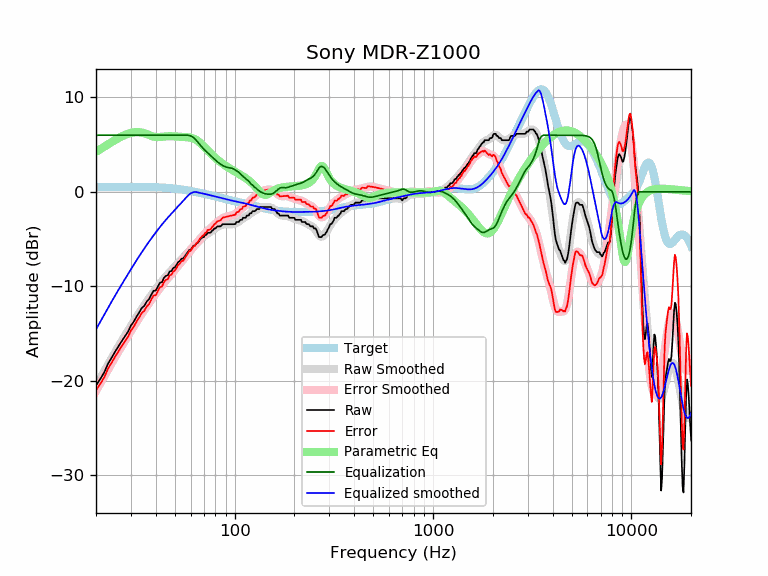

The file beside this chart, header and first rows:
frequency, raw, error, smoothed, error_smoothed, equalization, parametric_eq, equalized_raw, equalized_smoothed, target
20, -20.51, -21.03, -20.57, -21.09, 6.00, 4.24, -14.51, -14.57, 0.52
21, -19.83, -20.35, -19.77, -20.29, 6.00, 4.52, -13.83, -13.77, 0.52
22, -19.13, -19.65, -19.01, -19.54, 6.00, 4.79, -13.13, -13.01, 0.52
23, -18.19, -18.72, -18.29, -18.82, 6.00, 5.04, -12.19, -12.29, 0.53
24, -17.55, -18.08, -17.61, -18.13, 6.00, 5.28, -11.55, -11.61, 0.53
25, -16.90, -17.43, -16.96, -17.49, 6.00, 5.50, -10.90, -10.96, 0.53
26, -16.33, -16.86, -16.35, -16.88, 6.00, 5.70, -10.33, -10.35, 0.53
27, -15.79, -16.32, -15.77, -16.31, 6.00, 5.88, -9.79, -9.77, 0.53
28, -15.29, -15.82, -15.22, -15.76, 6.00, 6.03, -9.29, -9.22, 0.53
29, -14.81, -15.34, -14.70, -15.23, 6.00, 6.15, -8.81, -8.70, 0.53
30, -14.15, -14.68, -14.20, -14.73, 6.00, 6.25, -8.15, -8.20, 0.53
31, -13.75, -14.28, -13.72, -14.25, 6.00, 6.31, -7.75, -7.72, 0.53
32, -13.22, -13.75, -13.26, -13.79, 6.00, 6.34, -7.22, -7.26, 0.53
33, -12.78, -13.31, -12.82, -13.35, 6.00, 6.33, -6.78, -6.82, 0.53
34, -12.31, -12.84, -12.40, -12.93, 6.00, 6.29, -6.31, -6.40, 0.53
35, -12.08, -12.60, -12.01, -12.53, 6.00, 6.22, -6.08, -6.01, 0.52
36, -11.63, -12.15, -11.63, -12.15, 6.00, 6.13, -5.63, -5.63, 0.52
37, -11.37, -11.88, -11.27, -11.79, 6.00, 6.03, -5.37, -5.27, 0.51
38, -10.89, -11.40, -10.94, -11.44, 6.00, 5.93, -4.89, -4.94, 0.51
39, -10.48, -10.98, -10.61, -11.11, 6.00, 5.86, -4.48, -4.61, 0.50
40, -10.45, -10.94, -10.30, -10.80, 6.00, 5.82, -4.45, -4.30, 0.49
41, -10.03, -10.51, -10.01, -10.49, 6.00, 5.81, -4.03, -4.01, 0.48
42, -9.62, -10.09, -9.72, -10.20, 6.00, 5.82, -3.62, -3.72, 0.47
43, -9.57, -10.03, -9.46, -9.92, 6.00, 5.84, -3.57, -3.46, 0.46
44, -9.12, -9.57, -9.20, -9.65, 6.00, 5.86, -3.12, -3.20, 0.45
45, -8.89, -9.33, -8.96, -9.40, 6.00, 5.88, -2.89, -2.96, 0.44
46, -8.83, -9.25, -8.73, -9.15, 6.00, 5.89, -2.83, -2.73, 0.42
47, -8.43, -8.83, -8.51, -8.92, 6.00, 5.90, -2.43, -2.51, 0.40
48, -8.39, -8.78, -8.30, -8.69, 6.00, 5.89, -2.39, -2.30, 0.39
49, -8.07, -8.44, -8.10, -8.46, 6.00, 5.89, -2.07, -2.10, 0.37
50, -7.98, -8.33, -7.90, -8.24, 6.00, 5.88, -1.98, -1.90, 0.35
51, -7.70, -8.03, -7.70, -8.02, 6.00, 5.86, -1.70, -1.70, 0.33
52, -7.42, -7.72, -7.51, -7.81, 6.00, 5.85, -1.42, -1.51, 0.30
53, -7.29, -7.57, -7.32, -7.60, 6.00, 5.84, -1.29, -1.32, 0.28
54, -7.07, -7.33, -7.13, -7.39, 6.00, 5.83, -1.07, -1.13, 0.26
55, -7.07, -7.30, -6.95, -7.18, 6.00, 5.82, -1.07, -0.95, 0.23
56, -6.84, -7.05, -6.77, -6.98, 6.00, 5.81, -0.84, -0.77, 0.21
57, -6.61, -6.79, -6.59, -6.77, 6.00, 5.80, -0.61, -0.59, 0.18
58, -6.38, -6.53, -6.42, -6.57, 6.00, 5.78, -0.38, -0.42, 0.15
59, -6.15, -6.27, -6.25, -6.38, 5.98, 5.77, -0.17, -0.28, 0.12
60, -6.15, -6.25, -6.09, -6.19, 5.93, 5.74, -0.22, -0.16, 0.10
61, -5.93, -6.00, -5.93, -6.00, 5.85, 5.70, -0.08, -0.08, 0.07
62, -5.70, -5.74, -5.78, -5.82, 5.75, 5.65, 0.05, -0.03, 0.04
63, -5.70, -5.71, -5.63, -5.64, 5.62, 5.59, -0.08, -0.01, 0.01
64, -5.47, -5.45, -5.49, -5.47, 5.47, 5.51, -0.00, -0.02, -0.02
65, -5.42, -5.37, -5.35, -5.30, 5.30, 5.42, -0.12, -0.05, -0.05
66, -5.24, -5.16, -5.21, -5.13, 5.13, 5.31, -0.11, -0.08, -0.08
67, -5.01, -4.90, -5.07, -4.97, 4.97, 5.19, -0.04, -0.11, -0.11
68, -4.92, -4.78, -4.95, -4.81, 4.81, 5.06, -0.11, -0.14, -0.14
69, -4.79, -4.62, -4.83, -4.66, 4.66, 4.93, -0.13, -0.17, -0.17
70, -4.79, -4.59, -4.71, -4.52, 4.52, 4.80, -0.27, -0.20, -0.20
71, -4.56, -4.33, -4.61, -4.39, 4.39, 4.66, -0.17, -0.23, -0.23
72, -4.55, -4.29, -4.52, -4.26, 4.26, 4.53, -0.29, -0.26, -0.26
73, -4.33, -4.04, -4.43, -4.15, 4.15, 4.40, -0.18, -0.28, -0.29
74, -4.33, -4.02, -4.35, -4.03, 4.03, 4.27, -0.30, -0.31, -0.31
75, -4.33, -3.99, -4.26, -3.92, 3.92, 4.14, -0.41, -0.34, -0.34
76, -4.27, -3.90, -4.18, -3.81, 3.81, 4.02, -0.46, -0.37, -0.37
77, -4.10, -3.70, -4.10, -3.69, 3.69, 3.91, -0.41, -0.40, -0.40
78, -4.04, -3.61, -4.01, -3.58, 3.58, 3.80, -0.46, -0.43, -0.43
79, -3.87, -3.41, -3.93, -3.47, 3.47, 3.69, -0.40, -0.46, -0.46
... 553 more rows
